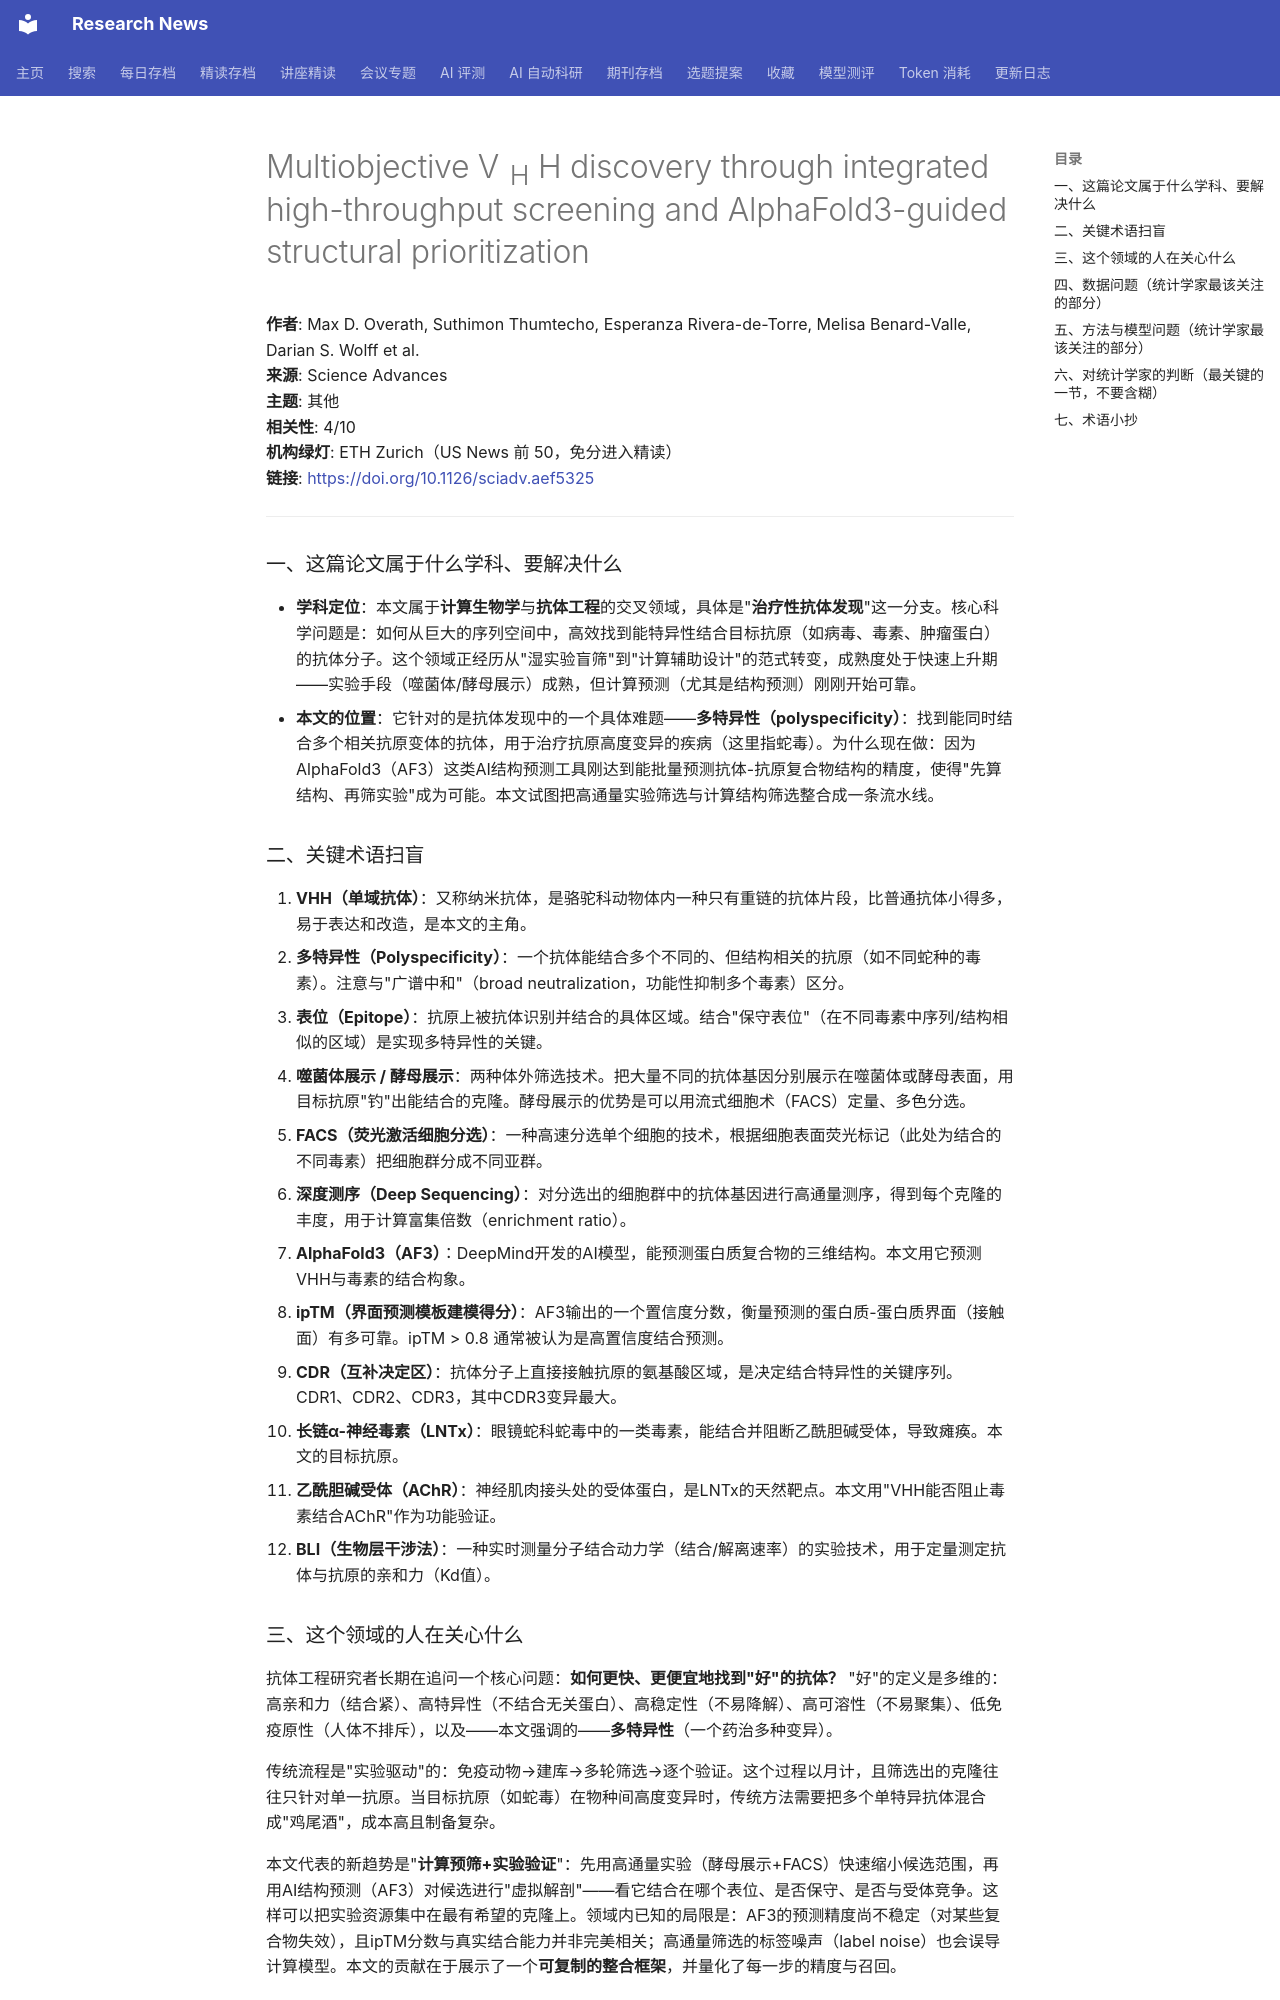

repository: cxy0714/research-news · page: deep_reads/2026-10-16-10.1126_sciadv.aef5325/index.html · generator: mkdocs

# Multiobjective V <sub>H</sub> H discovery through integrated high-throughput screening and AlphaFold3-guided structural prioritization

**作者**: Max D. Overath, Suthimon Thumtecho, Esperanza Rivera-de-Torre, Melisa Benard-Valle, Darian S. Wolff et al.  
**来源**: Science Advances  
**主题**: 其他  
**相关性**: 4/10  
**机构绿灯**: ETH Zurich（US News 前 50，免分进入精读）  
**链接**: <https://doi.org/10.1126/sciadv.aef5325>

---

### 一、这篇论文属于什么学科、要解决什么

- **学科定位**：本文属于**计算生物学**与**抗体工程**的交叉领域，具体是"**治疗性抗体发现**"这一分支。核心科学问题是：如何从巨大的序列空间中，高效找到能特异性结合目标抗原（如病毒、毒素、肿瘤蛋白）的抗体分子。这个领域正经历从"湿实验盲筛"到"计算辅助设计"的范式转变，成熟度处于快速上升期——实验手段（噬菌体/酵母展示）成熟，但计算预测（尤其是结构预测）刚刚开始可靠。
- **本文的位置**：它针对的是抗体发现中的一个具体难题——**多特异性（polyspecificity）**：找到能同时结合多个相关抗原变体的抗体，用于治疗抗原高度变异的疾病（这里指蛇毒）。为什么现在做：因为AlphaFold3（AF3）这类AI结构预测工具刚达到能批量预测抗体-抗原复合物结构的精度，使得"先算结构、再筛实验"成为可能。本文试图把高通量实验筛选与计算结构筛选整合成一条流水线。

### 二、关键术语扫盲

1. **VHH（单域抗体）**：又称纳米抗体，是骆驼科动物体内一种只有重链的抗体片段，比普通抗体小得多，易于表达和改造，是本文的主角。
2. **多特异性（Polyspecificity）**：一个抗体能结合多个不同的、但结构相关的抗原（如不同蛇种的毒素）。注意与"广谱中和"（broad neutralization，功能性抑制多个毒素）区分。
3. **表位（Epitope）**：抗原上被抗体识别并结合的具体区域。结合"保守表位"（在不同毒素中序列/结构相似的区域）是实现多特异性的关键。
4. **噬菌体展示 / 酵母展示**：两种体外筛选技术。把大量不同的抗体基因分别展示在噬菌体或酵母表面，用目标抗原"钓"出能结合的克隆。酵母展示的优势是可以用流式细胞术（FACS）定量、多色分选。
5. **FACS（荧光激活细胞分选）**：一种高速分选单个细胞的技术，根据细胞表面荧光标记（此处为结合的不同毒素）把细胞群分成不同亚群。
6. **深度测序（Deep Sequencing）**：对分选出的细胞群中的抗体基因进行高通量测序，得到每个克隆的丰度，用于计算富集倍数（enrichment ratio）。
7. **AlphaFold3（AF3）**：DeepMind开发的AI模型，能预测蛋白质复合物的三维结构。本文用它预测VHH与毒素的结合构象。
8. **ipTM（界面预测模板建模得分）**：AF3输出的一个置信度分数，衡量预测的蛋白质-蛋白质界面（接触面）有多可靠。ipTM > 0.8 通常被认为是高置信度结合预测。
9. **CDR（互补决定区）**：抗体分子上直接接触抗原的氨基酸区域，是决定结合特异性的关键序列。CDR1、CDR2、CDR3，其中CDR3变异最大。
10. **长链α-神经毒素（LNTx）**：眼镜蛇科蛇毒中的一类毒素，能结合并阻断乙酰胆碱受体，导致瘫痪。本文的目标抗原。
11. **乙酰胆碱受体（AChR）**：神经肌肉接头处的受体蛋白，是LNTx的天然靶点。本文用"VHH能否阻止毒素结合AChR"作为功能验证。
12. **BLI（生物层干涉法）**：一种实时测量分子结合动力学（结合/解离速率）的实验技术，用于定量测定抗体与抗原的亲和力（Kd值）。

### 三、这个领域的人在关心什么

抗体工程研究者长期在追问一个核心问题：**如何更快、更便宜地找到"好"的抗体？** "好"的定义是多维的：高亲和力（结合紧）、高特异性（不结合无关蛋白）、高稳定性（不易降解）、高可溶性（不易聚集）、低免疫原性（人体不排斥），以及——本文强调的——**多特异性**（一个药治多种变异）。

传统流程是"实验驱动"的：免疫动物→建库→多轮筛选→逐个验证。这个过程以月计，且筛选出的克隆往往只针对单一抗原。当目标抗原（如蛇毒）在物种间高度变异时，传统方法需要把多个单特异抗体混合成"鸡尾酒"，成本高且制备复杂。

本文代表的新趋势是"**计算预筛+实验验证**"：先用高通量实验（酵母展示+FACS）快速缩小候选范围，再用AI结构预测（AF3）对候选进行"虚拟解剖"——看它结合在哪个表位、是否保守、是否与受体竞争。这样可以把实验资源集中在最有希望的克隆上。领域内已知的局限是：AF3的预测精度尚不稳定（对某些复合物失效），且ipTM分数与真实结合能力并非完美相关；高通量筛选的标签噪声（label noise）也会误导计算模型。本文的贡献在于展示了一个**可复制的整合框架**，并量化了每一步的精度与召回。
